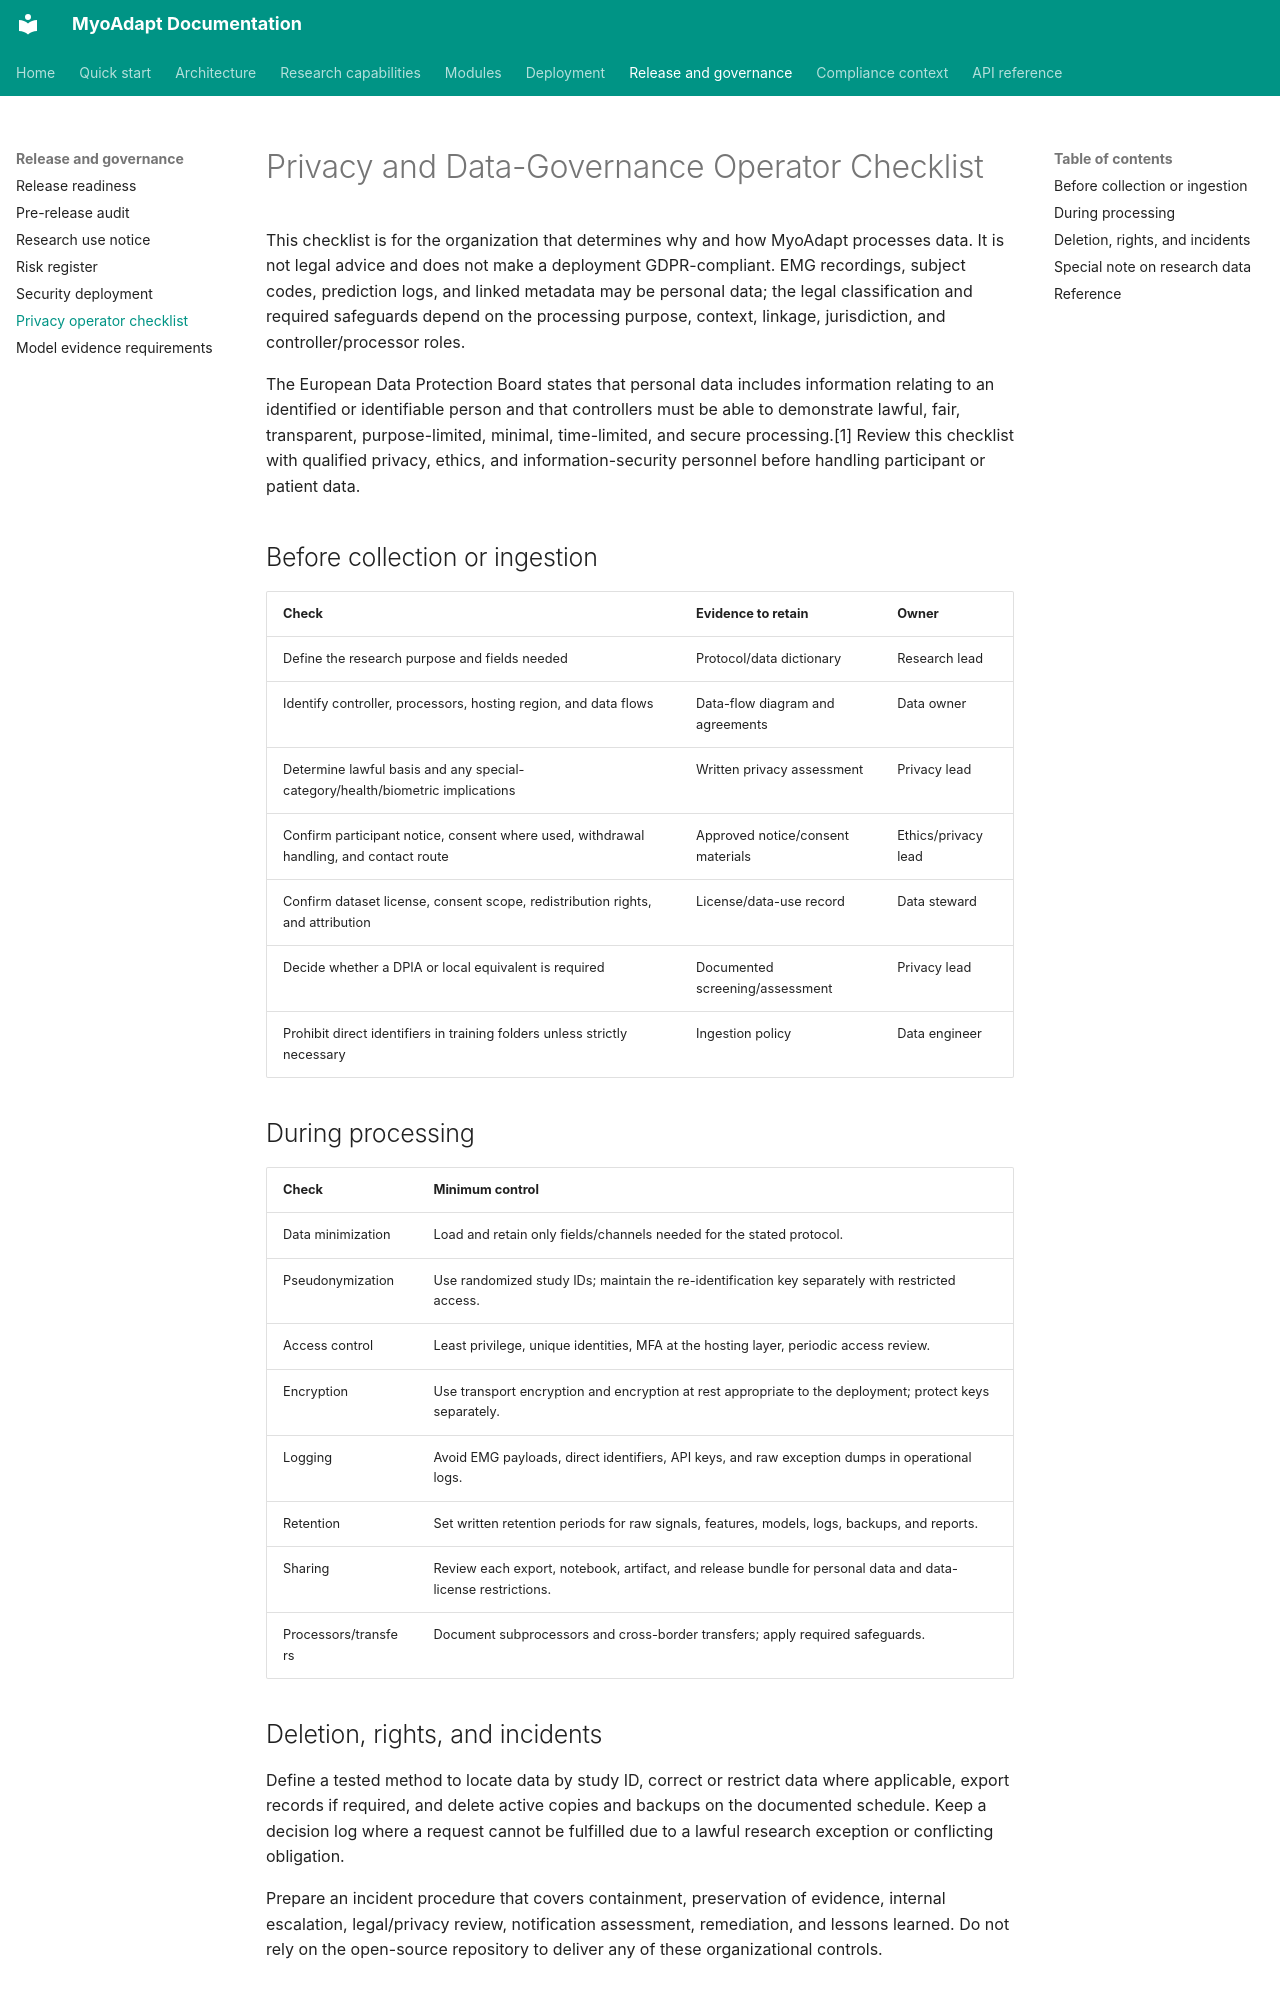

repository: Qussai-BME/MyoAdapt · page: PRIVACY_OPERATOR_CHECKLIST/index.html · generator: mkdocs

# Privacy and Data-Governance Operator Checklist

This checklist is for the organization that determines why and how MyoAdapt processes data. It is not legal advice and does not make a deployment GDPR-compliant. EMG recordings, subject codes, prediction logs, and linked metadata may be personal data; the legal classification and required safeguards depend on the processing purpose, context, linkage, jurisdiction, and controller/processor roles.

The European Data Protection Board states that personal data includes information relating to an identified or identifiable person and that controllers must be able to demonstrate lawful, fair, transparent, purpose-limited, minimal, time-limited, and secure processing.[1] Review this checklist with qualified privacy, ethics, and information-security personnel before handling participant or patient data.

## Before collection or ingestion

| Check | Evidence to retain | Owner |
|---|---|---|
| Define the research purpose and fields needed | Protocol/data dictionary | Research lead |
| Identify controller, processors, hosting region, and data flows | Data-flow diagram and agreements | Data owner |
| Determine lawful basis and any special-category/health/biometric implications | Written privacy assessment | Privacy lead |
| Confirm participant notice, consent where used, withdrawal handling, and contact route | Approved notice/consent materials | Ethics/privacy lead |
| Confirm dataset license, consent scope, redistribution rights, and attribution | License/data-use record | Data steward |
| Decide whether a DPIA or local equivalent is required | Documented screening/assessment | Privacy lead |
| Prohibit direct identifiers in training folders unless strictly necessary | Ingestion policy | Data engineer |

## During processing

| Check | Minimum control |
|---|---|
| Data minimization | Load and retain only fields/channels needed for the stated protocol. |
| Pseudonymization | Use randomized study IDs; maintain the re-identification key separately with restricted access. |
| Access control | Least privilege, unique identities, MFA at the hosting layer, periodic access review. |
| Encryption | Use transport encryption and encryption at rest appropriate to the deployment; protect keys separately. |
| Logging | Avoid EMG payloads, direct identifiers, API keys, and raw exception dumps in operational logs. |
| Retention | Set written retention periods for raw signals, features, models, logs, backups, and reports. |
| Sharing | Review each export, notebook, artifact, and release bundle for personal data and data-license restrictions. |
| Processors/transfers | Document subprocessors and cross-border transfers; apply required safeguards. |
